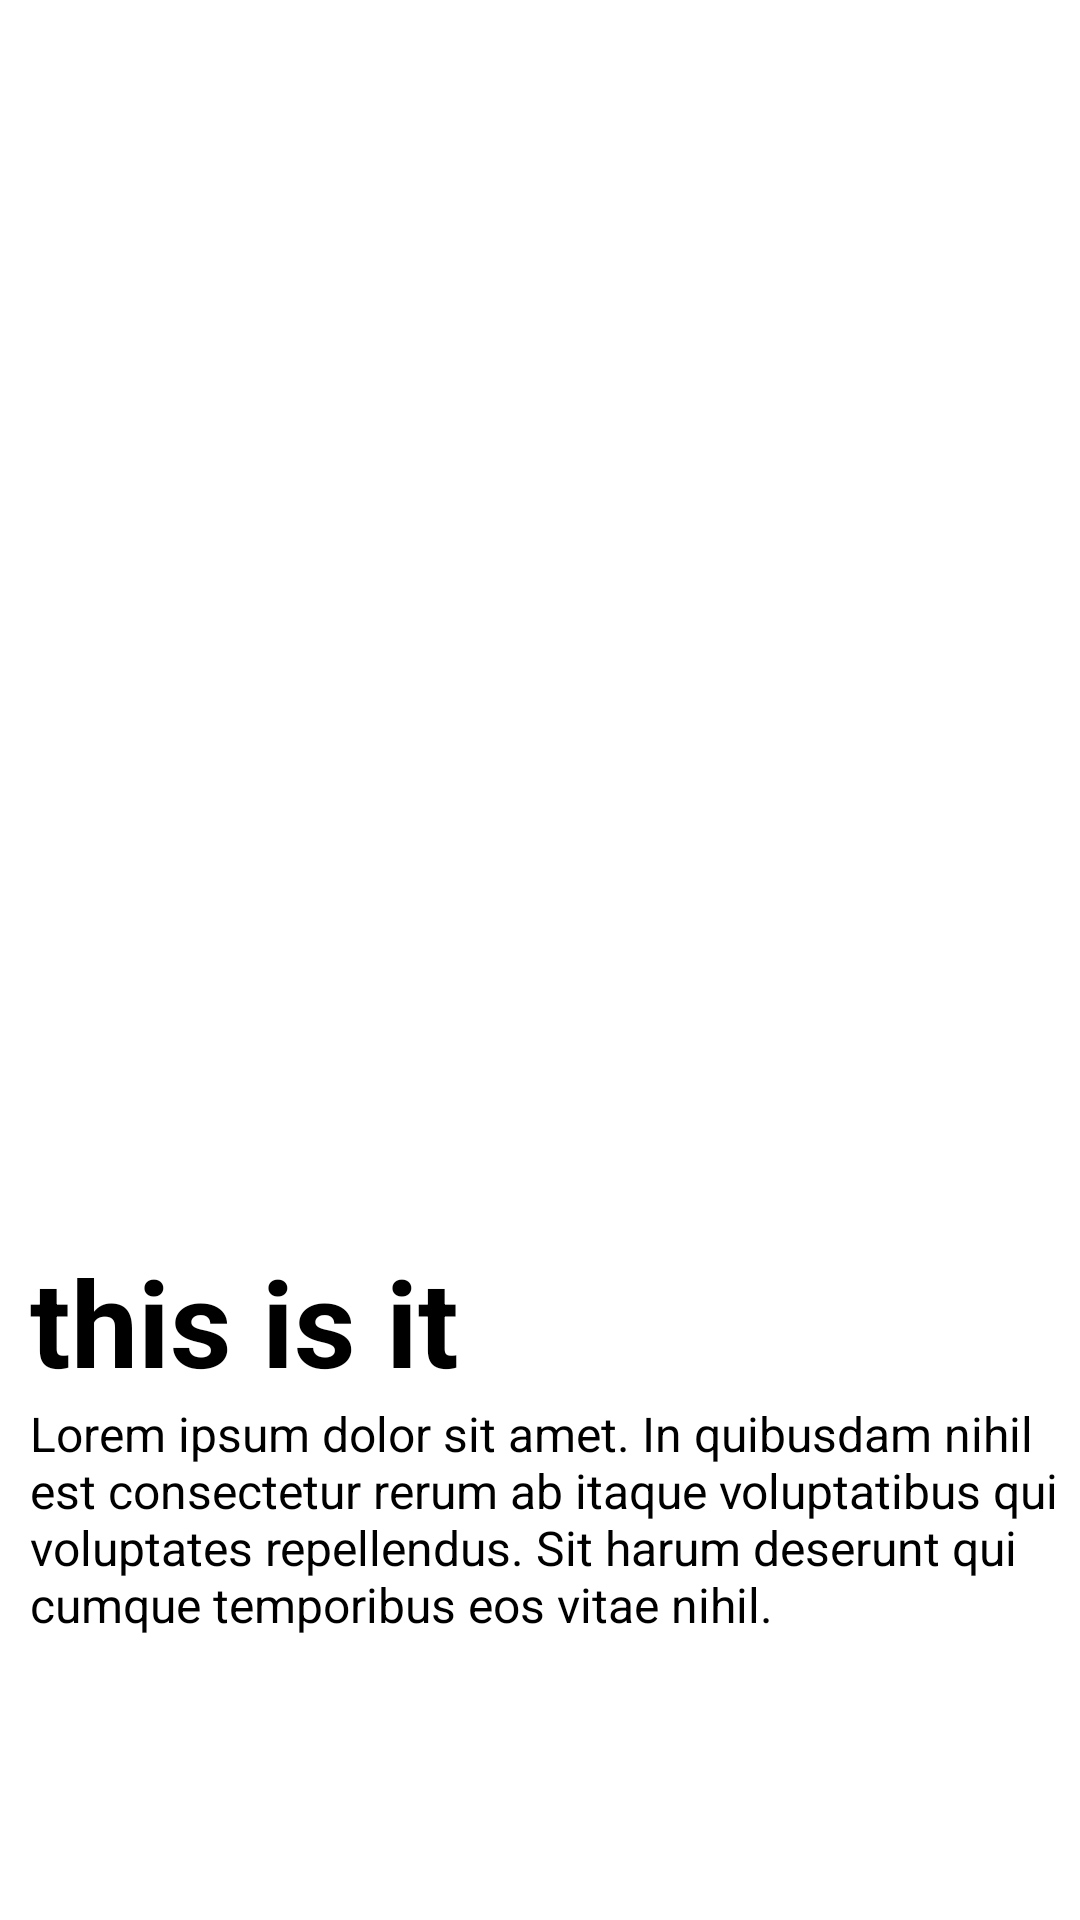

Here is an Android app screen rendered from its layout file. Give the layout XML and the strings, colors and styles it references.
<!-- AndroidManifest.xml: application theme Theme.Myproject -->
<!-- res/layout/activity_article.xml -->
<?xml version="1.0" encoding="utf-8"?>
<androidx.constraintlayout.widget.ConstraintLayout xmlns:android="http://schemas.android.com/apk/res/android"
    xmlns:app="http://schemas.android.com/apk/res-auto"
    xmlns:tools="http://schemas.android.com/tools"
    android:layout_width="match_parent"
    android:layout_height="match_parent"
    tools:context=".ArticleActivity">

    <ImageView
        android:id="@+id/imageView"
        android:layout_width="400dp"
        android:layout_height="400dp"
        app:layout_constraintEnd_toEndOf="parent"
        app:layout_constraintStart_toStartOf="parent"
        app:layout_constraintTop_toTopOf="parent"
        android:src="@drawable/splashimg"
        android:elevation="10dp"

        />

    <TextView
        android:id="@+id/icon"
        android:layout_width="wrap_content"
        android:layout_height="wrap_content"
        android:drawableRight="@drawable/more"
        app:layout_constraintVertical_bias="0"
        android:textSize="10dp"
        app:layout_constraintBottom_toBottomOf="parent"
        app:layout_constraintEnd_toEndOf="parent"
        app:layout_constraintTop_toBottomOf="@+id/imageView" />

    <TextView
        android:id="@+id/articlehead"
        android:layout_width="wrap_content"
        android:layout_height="wrap_content"
        android:layout_marginLeft="10dp"
        android:text="this is it"
        android:textColor="@color/black"
        android:textSize="40dp"
        android:textStyle="bold"
        app:layout_constraintBottom_toBottomOf="parent"
        app:layout_constraintStart_toStartOf="parent"
        app:layout_constraintTop_toBottomOf="@+id/icon"
        app:layout_constraintVertical_bias="0" />

    <TextView
        android:id="@+id/articlebody"
        android:layout_width="wrap_content"
        android:layout_height="wrap_content"
        android:textColor="@color/black"
        android:text="Lorem ipsum dolor sit amet. In quibusdam nihil est consectetur rerum ab itaque voluptatibus qui voluptates repellendus. Sit harum deserunt qui cumque temporibus eos vitae nihil. "
        android:textSize="16dp"
        android:layout_marginLeft="10dp"
        app:layout_constraintVertical_bias="0"
        app:layout_constraintBottom_toBottomOf="parent"
        app:layout_constraintStart_toStartOf="parent"
        app:layout_constraintTop_toBottomOf="@+id/articlehead" />

</androidx.constraintlayout.widget.ConstraintLayout>
<!-- resources referenced by this layout -->
<resources>
  <style name="Theme.Myproject" parent="Theme.MaterialComponents.DayNight.DarkActionBar">
          
          <item name="colorPrimary">@color/purple_500</item>
          <item name="colorPrimaryVariant">@color/purple_700</item>
          <item name="colorOnPrimary">@color/white</item>
          
          <item name="colorSecondary">@color/teal_200</item>
          <item name="colorSecondaryVariant">@color/teal_700</item>
          <item name="colorOnSecondary">@color/black</item>
          
          <item name="android:statusBarColor">?attr/colorPrimaryVariant</item>
          
      </style>
  <!-- not gathered from this repository: default colours our renderer supplied (Android Studio template values) -->
  <color name="purple_500">#FF6200EE</color>
  <color name="purple_700">#FF3700B3</color>
  <color name="teal_200">#FF03DAC5</color>
  <color name="teal_700">#FF018786</color>
  <color name="black">#FF000000</color>
  <color name="white">#FFFFFFFF</color>
</resources>
